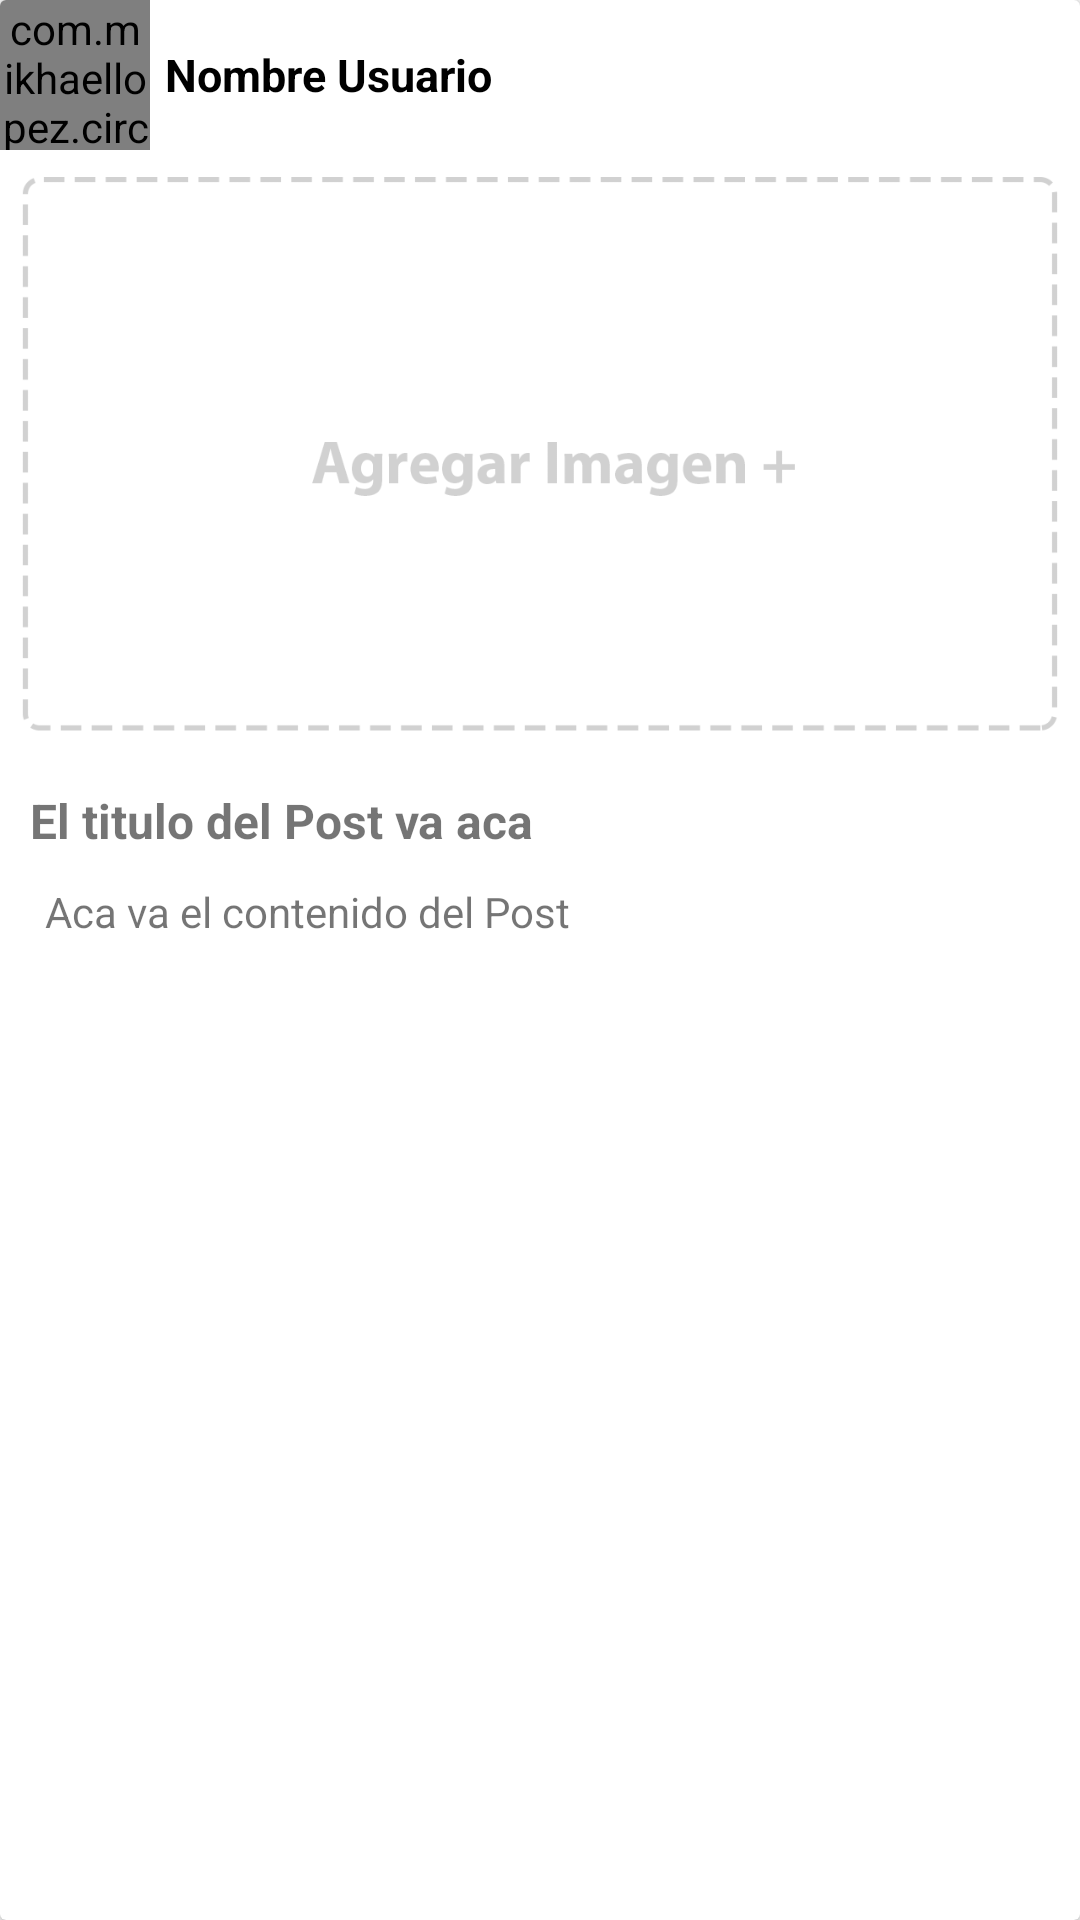

Here is an Android app screen rendered from its layout file. Give the layout XML and the strings, colors and styles it references.
<!-- AndroidManifest.xml: application theme AppTheme -->
<!-- res/layout/filas_post.xml -->
<?xml version="1.0" encoding="utf-8"?>
<android.support.v7.widget.CardView xmlns:android="http://schemas.android.com/apk/res/android"
    xmlns:app="http://schemas.android.com/apk/res-auto"
    xmlns:tools="http://schemas.android.com/tools"
    android:layout_width="match_parent"
    android:layout_height="wrap_content"
    android:layout_margin="20dp"
    android:animateLayoutChanges="true">

    <LinearLayout
        android:layout_width="match_parent"
        android:layout_height="wrap_content"
        android:orientation="vertical">

        <LinearLayout
            android:layout_width="match_parent"
            android:layout_height="match_parent"
            android:gravity="center_vertical"
            android:orientation="horizontal">

            <com.mikhaellopez.circularimageview.CircularImageView
                android:id="@+id/Profile"
                android:layout_width="50dp"
                android:layout_height="50dp"
                android:src="@mipmap/default_profile"
                app:civ_border_color="@color/colorPrimary"
                app:civ_border_width="2dp"
                app:civ_shadow="true"
                app:civ_shadow_color="@color/graycolor"
                app:civ_shadow_radius="5" />

            <TextView
                android:id="@+id/post_nombreusuario"
                android:layout_width="match_parent"
                android:layout_height="wrap_content"
                android:layout_marginLeft="5dp"
                android:layout_weight="1"
                android:text="Nombre Usuario"
                android:textColor="@color/colornombre"
                android:textSize="15sp"
                android:textStyle="bold" />

        </LinearLayout>

        <android.support.constraint.ConstraintLayout
            android:layout_width="match_parent"
            android:layout_height="wrap_content">

            <fm.jiecao.jcvideoplayer_lib.JCVideoPlayerStandard
                android:id="@+id/post_video"
                android:visibility="invisible"
                android:layout_width="match_parent"
                android:layout_height="wrap_content">

            </fm.jiecao.jcvideoplayer_lib.JCVideoPlayerStandard>

            <ImageView
                android:id="@+id/post_imagen"
                android:layout_width="match_parent"
                android:layout_height="wrap_content"
                android:adjustViewBounds="true"
                android:background="@android:color/transparent"
                android:scaleType="centerCrop"
                app:srcCompat="@mipmap/add_btn"
                tools:layout_editor_absoluteX="8dp"
                tools:layout_editor_absoluteY="404dp" />

        </android.support.constraint.ConstraintLayout>

        <TextView
            android:id="@+id/post_titulo"
            android:layout_width="match_parent"
            android:layout_height="wrap_content"
            android:padding="10dp"
            android:text="El titulo del Post va aca"
            android:textSize="16dp"
            android:textStyle="bold" />

        <TextView
            android:id="@+id/post_contenido"
            android:layout_width="match_parent"
            android:layout_height="wrap_content"
            android:paddingBottom="15dp"
            android:paddingLeft="15dp"
            android:paddingRight="15dp"
            android:text="Aca va el contenido del Post" />
    </LinearLayout>
</android.support.v7.widget.CardView>
<!-- resources referenced by this layout -->
<resources>
  <color name="colorPrimary">#2078b0</color>
  <color name="colornombre">#000000</color>
  <color name="graycolor">#C2C2C2</color>
  <!-- mipmap add_btn: png bitmap (mipmap-hdpi, 5589 bytes) -->
  <!-- mipmap default_profile: png bitmap (mipmap-hdpi, 7941 bytes) -->
  <style name="AppTheme" parent="Theme.AppCompat.Light.DarkActionBar">
          
          <item name="colorPrimary">@color/colorPrimary</item>
          <item name="colorPrimaryDark">@color/colorPrimaryDark</item>
          <item name="colorAccent">@color/colorAccent</item>
      </style>
  <color name="colorPrimaryDark">#1e4999</color>
  <color name="colorAccent">#be1019</color>
</resources>
